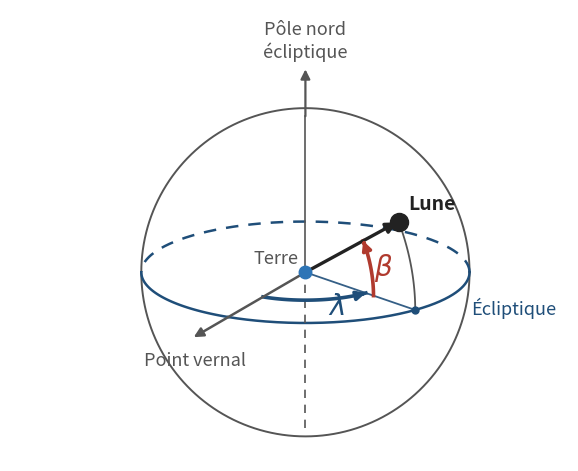

Python code for this plot: (Note: this script raises an exception after producing the figure.)
#!/usr/bin/env python3
"""
Genere angles2.png : coordonnees ecliptiques (lambda, beta) de la Lune
sur la sphere celeste geocentrique (figure "coordonnees lunaires").

La figure est construite par une vraie projection orthographique 3D :
tous les points (Lune, projection sur l'ecliptique, extremites des arcs)
sont calcules a partir de leurs coordonnees spheriques, ce qui garantit
que les vecteurs partent du centre et aboutissent exactement aux points.
"""
import os
import numpy as np
import matplotlib
matplotlib.use("Agg")
import matplotlib.pyplot as plt

# ---------------------------------------------------------------------------
# Parametres
# ---------------------------------------------------------------------------
LAM = np.radians(70)     # longitude ecliptique de la Lune (exageree pour la lisibilite)
BET = np.radians(32)      # latitude ecliptique (exageree : la vraie valeur est < 5,3 deg)
AZ = np.radians(-118)     # azimut de l'observateur
EL = np.radians(18)       # elevation de l'observateur au-dessus du plan de l'ecliptique

# Palette sobre : gris pour la structure, deux couleurs pour les deux angles
C_STRUCT = "#555555"
C_ECL = "#1f4e79"         # ecliptique et longitude (bleu sombre)
C_BET = "#b03a2e"         # latitude (rouge brique)
C_MOON = "#222222"
LW = 2.2


def P(v):
    """Projection orthographique d'un point 3D (x vers le point vernal,
    z vers le pole nord ecliptique). Renvoie (X, Y, profondeur)."""
    x, y, z = v
    # rotation autour de z (azimut)
    x1 = x*np.cos(AZ) - y*np.sin(AZ)
    y1 = x*np.sin(AZ) + y*np.cos(AZ)
    # rotation autour de l'axe horizontal de l'ecran (elevation)
    y2 = y1*np.cos(EL) - z*np.sin(EL)
    z2 = y1*np.sin(EL) + z*np.cos(EL)
    return np.array([x1, z2]), y2      # y2 > 0 : point situe derriere


def sph(lam, bet, r=1.0):
    return np.array([r*np.cos(bet)*np.cos(lam), r*np.cos(bet)*np.sin(lam), r*np.sin(bet)])


def courbe(points, ax, couleur, lw=LW, avant_seul=False, **kw):
    """Trace une courbe 3D : trait plein devant, tirets derriere."""
    pts = [P(p) for p in points]
    xy = np.array([q[0] for q in pts]); dep = np.array([q[1] for q in pts])
    devant = dep <= 1e-9
    for masque, style in ((devant, "-"), (~devant, "--")):
        if avant_seul and style == "--":
            continue
        seg = np.where(masque, 0, 1)
        # decoupe en morceaux continus
        idx = np.where(masque)[0]
        if len(idx) == 0:
            continue
        coupures = np.where(np.diff(idx) > 1)[0]
        for morceau in np.split(idx, coupures + 1):
            if len(morceau) > 1:
                ax.plot(xy[morceau, 0], xy[morceau, 1], style, color=couleur, lw=lw,
                        dashes=(5, 4) if style == "--" else (None, None), **kw)


def fleche(ax, a3, b3, couleur, lw=LW, tete=14):
    a, _ = P(a3); b, _ = P(b3)
    ax.annotate("", xy=b, xytext=a,
                arrowprops=dict(arrowstyle="-|>", color=couleur, lw=lw,
                                mutation_scale=tete, shrinkA=0, shrinkB=0))


fig, ax = plt.subplots(figsize=(7.2, 6.6))
ax.set_aspect("equal"); ax.axis("off")
O = np.zeros(3)
t = np.linspace(0, 2*np.pi, 721)

# Sphere celeste : contour apparent (cercle de rayon 1)
ax.plot(np.cos(t), np.sin(t), color=C_STRUCT, lw=1.4)

# Ecliptique (grand cercle z = 0)
courbe([sph(a, 0) for a in t], ax, C_ECL, lw=1.8)

# Axe du pole nord ecliptique (partie interne en pointille, partie externe fleche)
courbe([np.array([0, 0, s]) for s in np.linspace(-1.0, 1.0, 50)], ax, C_STRUCT, lw=1.2)
fleche(ax, np.array([0, 0, 1.0]), np.array([0, 0, 1.30]), C_STRUCT, lw=1.6)
pn, _ = P(np.array([0, 0, 1.33]))
ax.text(pn[0], pn[1] + 0.02, "Pôle nord\nécliptique", ha="center", va="bottom",
        fontsize=13, color=C_STRUCT)

# Direction du point vernal (axe x)
fleche(ax, O, np.array([1.45, 0, 0]), C_STRUCT, lw=1.8)
pv, _ = P(np.array([1.47, 0, 0]))
ax.text(pv[0] + 0.02, pv[1] - 0.08, "Point vernal", ha="center", va="top",
        fontsize=13, color=C_STRUCT)

# Lune M, sa projection H sur l'ecliptique
M = sph(LAM, BET); H = sph(LAM, 0)

# Rayon O -> H (dans le plan de l'ecliptique) et meridien H -> M
courbe([s*H for s in np.linspace(0, 1, 30)], ax, C_ECL, lw=1.3, alpha=0.9)
courbe([sph(LAM, b) for b in np.linspace(0, BET, 60)], ax, C_STRUCT, lw=1.3)

# Vecteur Terre -> Lune, du centre exactement jusqu'a la Lune
fleche(ax, O, M*0.985, C_MOON, lw=2.4, tete=16)
pm, _ = P(M)
ax.plot(*pm, "o", ms=13, color=C_MOON, zorder=5)
ax.text(pm[0] + 0.06, pm[1] + 0.05, "Lune", ha="left", va="bottom", fontsize=14,
        color=C_MOON, fontweight="bold")
ph, _ = P(H)
ax.plot(*ph, "o", ms=5, color=C_ECL, zorder=5)

# Terre au centre
p0, _ = P(O)
ax.plot(*p0, "o", ms=9, color="#2e75b6", zorder=6)
ax.text(p0[0] - 0.04, p0[1] + 0.03, "Terre", ha="right", va="bottom", fontsize=13, color=C_STRUCT)

# Arc lambda : dans le plan de l'ecliptique, du point vernal a la direction OH
r_l = 0.55
arc_l = [sph(a, 0, r_l) for a in np.linspace(0, LAM, 80)]
courbe(arc_l, ax, C_ECL, lw=2.6, avant_seul=False)
fleche(ax, arc_l[-4], arc_l[-1], C_ECL, lw=2.6, tete=13)
pl, _ = P(sph(LAM*0.62, 0, r_l + 0.16))
ax.text(pl[0], pl[1], "$\\lambda$", ha="center", va="center", fontsize=20, color=C_ECL)

# Arc beta : dans le plan meridien, de OH a OM
r_b = 0.62
arc_b = [sph(LAM, b, r_b) for b in np.linspace(0, BET, 60)]
courbe(arc_b, ax, C_BET, lw=2.6)
fleche(ax, arc_b[-4], arc_b[-1], C_BET, lw=2.6, tete=13)
pb, _ = P(sph(LAM, BET/2, r_b + 0.12))
ax.text(pb[0], pb[1], "$\\beta$", ha="center", va="center", fontsize=20, color=C_BET)

# Legende de l'ecliptique
pe, _ = P(sph(np.radians(100), 0, 1.0))
ax.text(pe[0] + 0.06, pe[1] - 0.06, "Écliptique", ha="left", va="top", fontsize=13,
        color=C_ECL)

ax.set_xlim(-1.8, 1.6); ax.set_ylim(-1.15, 1.6)
out = os.path.join(os.path.dirname(os.path.abspath(__file__)), "angles2.png")
plt.savefig(out, dpi=300, bbox_inches="tight", facecolor="white", edgecolor="none")
plt.close()
print("->", out)
